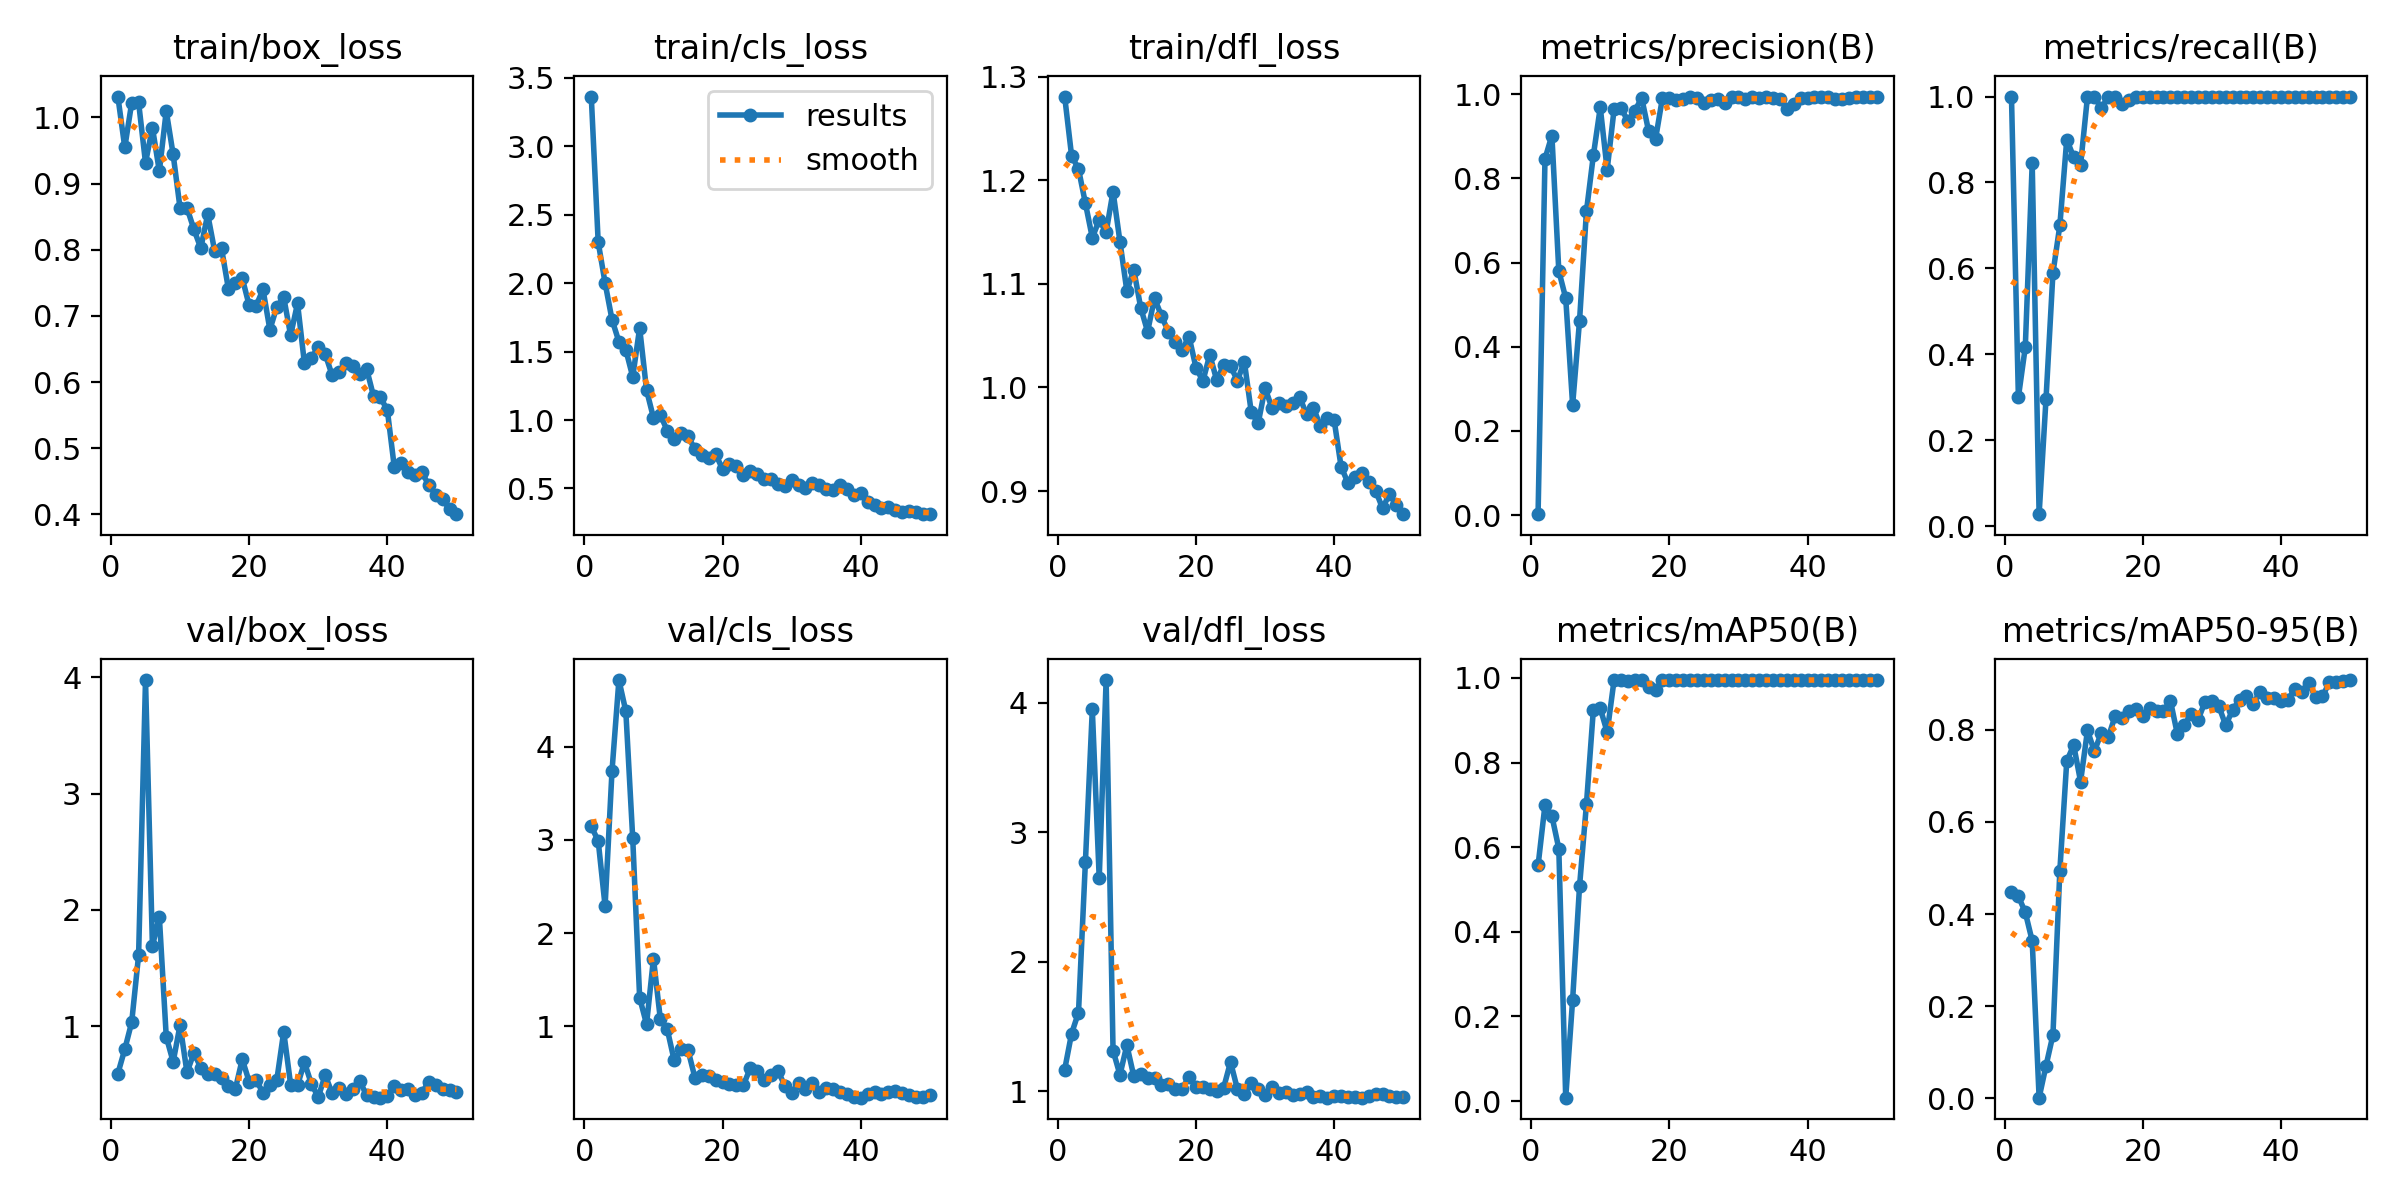

The table this chart was drawn from, first rows:
epoch, time, train/box_loss, train/cls_loss, train/dfl_loss, metrics/precision(B), metrics/recall(B), metrics/mAP50(B), metrics/mAP50-95(B), val/box_loss, val/cls_loss, val/dfl_loss, lr/pg0, lr/pg1, lr/pg2
1, 10.98, 1.032, 3.362, 1.281, 0.00218, 1, 0.5567, 0.4487, 0.5933, 3.145, 1.169, 0.0003667, 0.0003667, 0.0003667
2, 18.39, 0.9546, 2.299, 1.224, 0.8465, 0.3, 0.6997, 0.4386, 0.802, 2.991, 1.447, 0.0007353, 0.0007353, 0.0007353
3, 25.9, 1.022, 2, 1.211, 0.9017, 0.4167, 0.6735, 0.404, 1.034, 2.291, 1.609, 0.001089, 0.001089, 0.001089
4, 33.81, 1.023, 1.733, 1.178, 0.5801, 0.8444, 0.5968, 0.3419, 1.612, 3.74, 2.772, 0.001427, 0.001427, 0.001427
5, 40.81, 0.9316, 1.571, 1.144, 0.5156, 0.02778, 0.00806, 0.00176, 3.975, 4.715, 3.949, 0.001535, 0.001535, 0.001535
6, 49.09, 0.9848, 1.513, 1.162, 0.2616, 0.2964, 0.2395, 0.07116, 1.688, 4.381, 2.645, 0.001502, 0.001502, 0.001502
7, 55.84, 0.9187, 1.315, 1.15, 0.4619, 0.5889, 0.5077, 0.1378, 1.94, 3.016, 4.176, 0.001469, 0.001469, 0.001469
8, 64.84, 1.01, 1.672, 1.189, 0.7217, 0.7, 0.7016, 0.4944, 0.9094, 1.308, 1.316, 0.001436, 0.001436, 0.001436
9, 71.18, 0.944, 1.218, 1.141, 0.8545, 0.9, 0.925, 0.7319, 0.6938, 1.024, 1.129, 0.001403, 0.001403, 0.001403
10, 79.31, 0.8629, 1.016, 1.093, 0.9684, 0.8589, 0.9283, 0.7669, 1.01, 1.728, 1.357, 0.00137, 0.00137, 0.00137
11, 85.98, 0.8634, 1.037, 1.114, 0.8207, 0.8407, 0.8716, 0.6877, 0.6031, 1.075, 1.119, 0.001337, 0.001337, 0.001337
12, 94.56, 0.8311, 0.9218, 1.077, 0.9639, 1, 0.995, 0.7987, 0.7696, 0.9687, 1.132, 0.001304, 0.001304, 0.001304
13, 101.1, 0.8024, 0.8577, 1.054, 0.9666, 1, 0.995, 0.7533, 0.644, 0.6352, 1.106, 0.001271, 0.001271, 0.001271
14, 109.7, 0.8536, 0.9057, 1.086, 0.9362, 0.9722, 0.9937, 0.7933, 0.5898, 0.7554, 1.107, 0.001238, 0.001238, 0.001238
15, 116.4, 0.7984, 0.8812, 1.069, 0.9607, 1, 0.995, 0.7836, 0.5917, 0.7468, 1.053, 0.001205, 0.001205, 0.001205
16, 124.3, 0.8023, 0.7865, 1.054, 0.9908, 1, 0.995, 0.8299, 0.5567, 0.4513, 1.055, 0.001172, 0.001172, 0.001172
17, 130.9, 0.7407, 0.7481, 1.044, 0.9117, 0.9823, 0.9783, 0.8248, 0.4858, 0.4832, 1.016, 0.001139, 0.001139, 0.001139
18, 139.6, 0.7499, 0.7255, 1.036, 0.8936, 0.991, 0.9725, 0.8418, 0.46, 0.4728, 1.022, 0.001106, 0.001106, 0.001106
19, 146.7, 0.7572, 0.7517, 1.049, 0.9913, 1, 0.995, 0.8441, 0.7159, 0.4256, 1.114, 0.001073, 0.001073, 0.001073
20, 155.1, 0.7159, 0.6404, 1.019, 0.9913, 1, 0.995, 0.8294, 0.5234, 0.4044, 1.037, 0.00104, 0.00104, 0.00104
21, 163.3, 0.7151, 0.6806, 1.006, 0.9849, 1, 0.995, 0.8474, 0.5359, 0.3813, 1.031, 0.001007, 0.001007, 0.001007
22, 170.3, 0.7401, 0.6608, 1.032, 0.9893, 1, 0.995, 0.8414, 0.4299, 0.3707, 1.017, 0.0009739, 0.0009739, 0.0009739
23, 179, 0.6792, 0.5968, 1.007, 0.9932, 1, 0.995, 0.8412, 0.4962, 0.3671, 1.005, 0.0009409, 0.0009409, 0.0009409
24, 185.7, 0.7138, 0.6283, 1.021, 0.99, 1, 0.995, 0.8632, 0.5377, 0.5524, 1.028, 0.0009078, 0.0009078, 0.0009078
25, 194, 0.7284, 0.6025, 1.02, 0.9779, 1, 0.995, 0.7911, 0.9528, 0.5199, 1.228, 0.0008748, 0.0008748, 0.0008748
26, 201, 0.6708, 0.5691, 1.007, 0.9869, 1, 0.995, 0.8102, 0.4977, 0.4258, 1.019, 0.0008418, 0.0008418, 0.0008418
27, 209.3, 0.719, 0.5711, 1.025, 0.9889, 1, 0.995, 0.8339, 0.4937, 0.4745, 0.9835, 0.0008088, 0.0008088, 0.0008088
28, 215.8, 0.6282, 0.5302, 0.9763, 0.9793, 1, 0.995, 0.8213, 0.6899, 0.5274, 1.065, 0.0007758, 0.0007758, 0.0007758
29, 224.2, 0.6369, 0.5199, 0.9653, 0.9943, 1, 0.995, 0.8607, 0.5046, 0.3654, 1.02, 0.0007428, 0.0007428, 0.0007428
30, 230.9, 0.6527, 0.5611, 0.9994, 0.9934, 1, 0.995, 0.8615, 0.3911, 0.2821, 0.9719, 0.0007098, 0.0007098, 0.0007098
31, 239.2, 0.6425, 0.5243, 0.9801, 0.9891, 1, 0.995, 0.8516, 0.5798, 0.3928, 1.034, 0.0006768, 0.0006768, 0.0006768
32, 246.3, 0.6106, 0.505, 0.9846, 0.9933, 1, 0.995, 0.8099, 0.4252, 0.3252, 0.9876, 0.0006438, 0.0006438, 0.0006438
33, 253.6, 0.6152, 0.5375, 0.982, 0.9912, 1, 0.995, 0.8427, 0.4695, 0.3883, 0.9941, 0.0006108, 0.0006108, 0.0006108
34, 261.6, 0.6289, 0.5227, 0.9846, 0.9927, 1, 0.995, 0.8656, 0.4166, 0.3003, 0.9704, 0.0005778, 0.0005778, 0.0005778
35, 268.7, 0.6247, 0.4971, 0.9907, 0.9908, 1, 0.995, 0.8736, 0.4567, 0.3407, 0.9797, 0.0005448, 0.0005448, 0.0005448
36, 277.1, 0.6115, 0.4864, 0.974, 0.9884, 1, 0.995, 0.8569, 0.5292, 0.3343, 0.9973, 0.0005118, 0.0005118, 0.0005118
37, 284.1, 0.6198, 0.5227, 0.9804, 0.9654, 1, 0.995, 0.8829, 0.4052, 0.2949, 0.9601, 0.0004788, 0.0004788, 0.0004788
38, 292.5, 0.5786, 0.4987, 0.9627, 0.9775, 1, 0.995, 0.868, 0.3949, 0.281, 0.9649, 0.0004458, 0.0004458, 0.0004458
39, 299.4, 0.577, 0.4526, 0.9707, 0.9919, 1, 0.995, 0.8698, 0.3858, 0.2409, 0.9536, 0.0004127, 0.0004127, 0.0004127
40, 307.4, 0.5573, 0.4636, 0.9682, 0.9904, 1, 0.995, 0.8624, 0.398, 0.2363, 0.9635, 0.0003797, 0.0003797, 0.0003797
41, 315.3, 0.4718, 0.4001, 0.9235, 0.9922, 1, 0.995, 0.8649, 0.4892, 0.2724, 0.9687, 0.0003467, 0.0003467, 0.0003467
42, 323.3, 0.4775, 0.3759, 0.9078, 0.9929, 1, 0.995, 0.8894, 0.4558, 0.2963, 0.9611, 0.0003137, 0.0003137, 0.0003137
43, 329.6, 0.4641, 0.3585, 0.9132, 0.9925, 1, 0.995, 0.882, 0.4622, 0.2807, 0.9607, 0.0002807, 0.0002807, 0.0002807
44, 337.5, 0.4603, 0.3646, 0.9174, 0.9882, 1, 0.995, 0.9009, 0.4079, 0.2923, 0.9523, 0.0002477, 0.0002477, 0.0002477
45, 343.6, 0.4636, 0.3409, 0.9083, 0.9883, 1, 0.995, 0.8711, 0.4292, 0.3121, 0.9641, 0.0002147, 0.0002147, 0.0002147
46, 351.5, 0.4442, 0.3299, 0.9004, 0.9914, 1, 0.995, 0.8723, 0.5223, 0.2818, 0.981, 0.0001817, 0.0001817, 0.0001817
47, 357.5, 0.4298, 0.3328, 0.8833, 0.9931, 1, 0.995, 0.903, 0.4917, 0.2634, 0.9782, 0.0001487, 0.0001487, 0.0001487
48, 365.3, 0.4233, 0.3253, 0.8971, 0.9926, 1, 0.995, 0.9028, 0.4573, 0.2415, 0.9622, 0.0001157, 0.0001157, 0.0001157
49, 371.8, 0.4075, 0.3125, 0.8868, 0.9929, 1, 0.995, 0.9064, 0.4511, 0.2461, 0.9588, 8.26832e-05, 8.26832e-05, 8.26832e-05
50, 380.5, 0.4004, 0.3127, 0.8777, 0.9933, 1, 0.995, 0.908, 0.4313, 0.2613, 0.9562, 4.96766e-05, 4.96766e-05, 4.96766e-05
